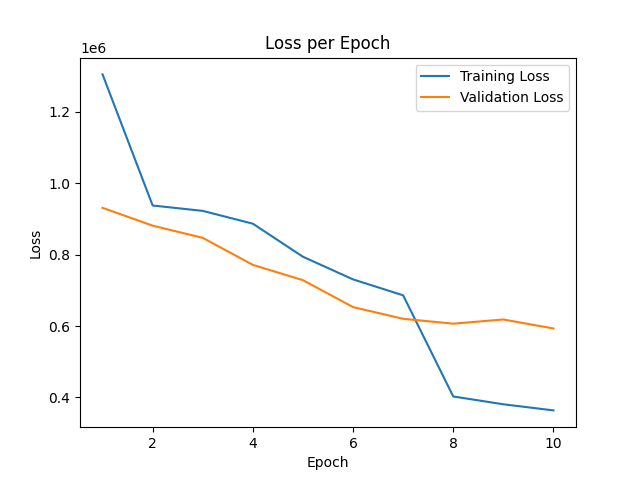

Values plotted in this chart, from the file beside it:
epoch, train_loss, val_loss
0, 6.622383e+06, 1.7665796e+06
1, 1.3052946e+06, 931375
2, 937901, 881442
3, 922806, 847232
4, 886882, 771523
5, 794301, 728627
6, 730814, 653188
7, 686144, 620384
8, 402742, 606767
9, 380823, 618460
10, 363694, 593253
